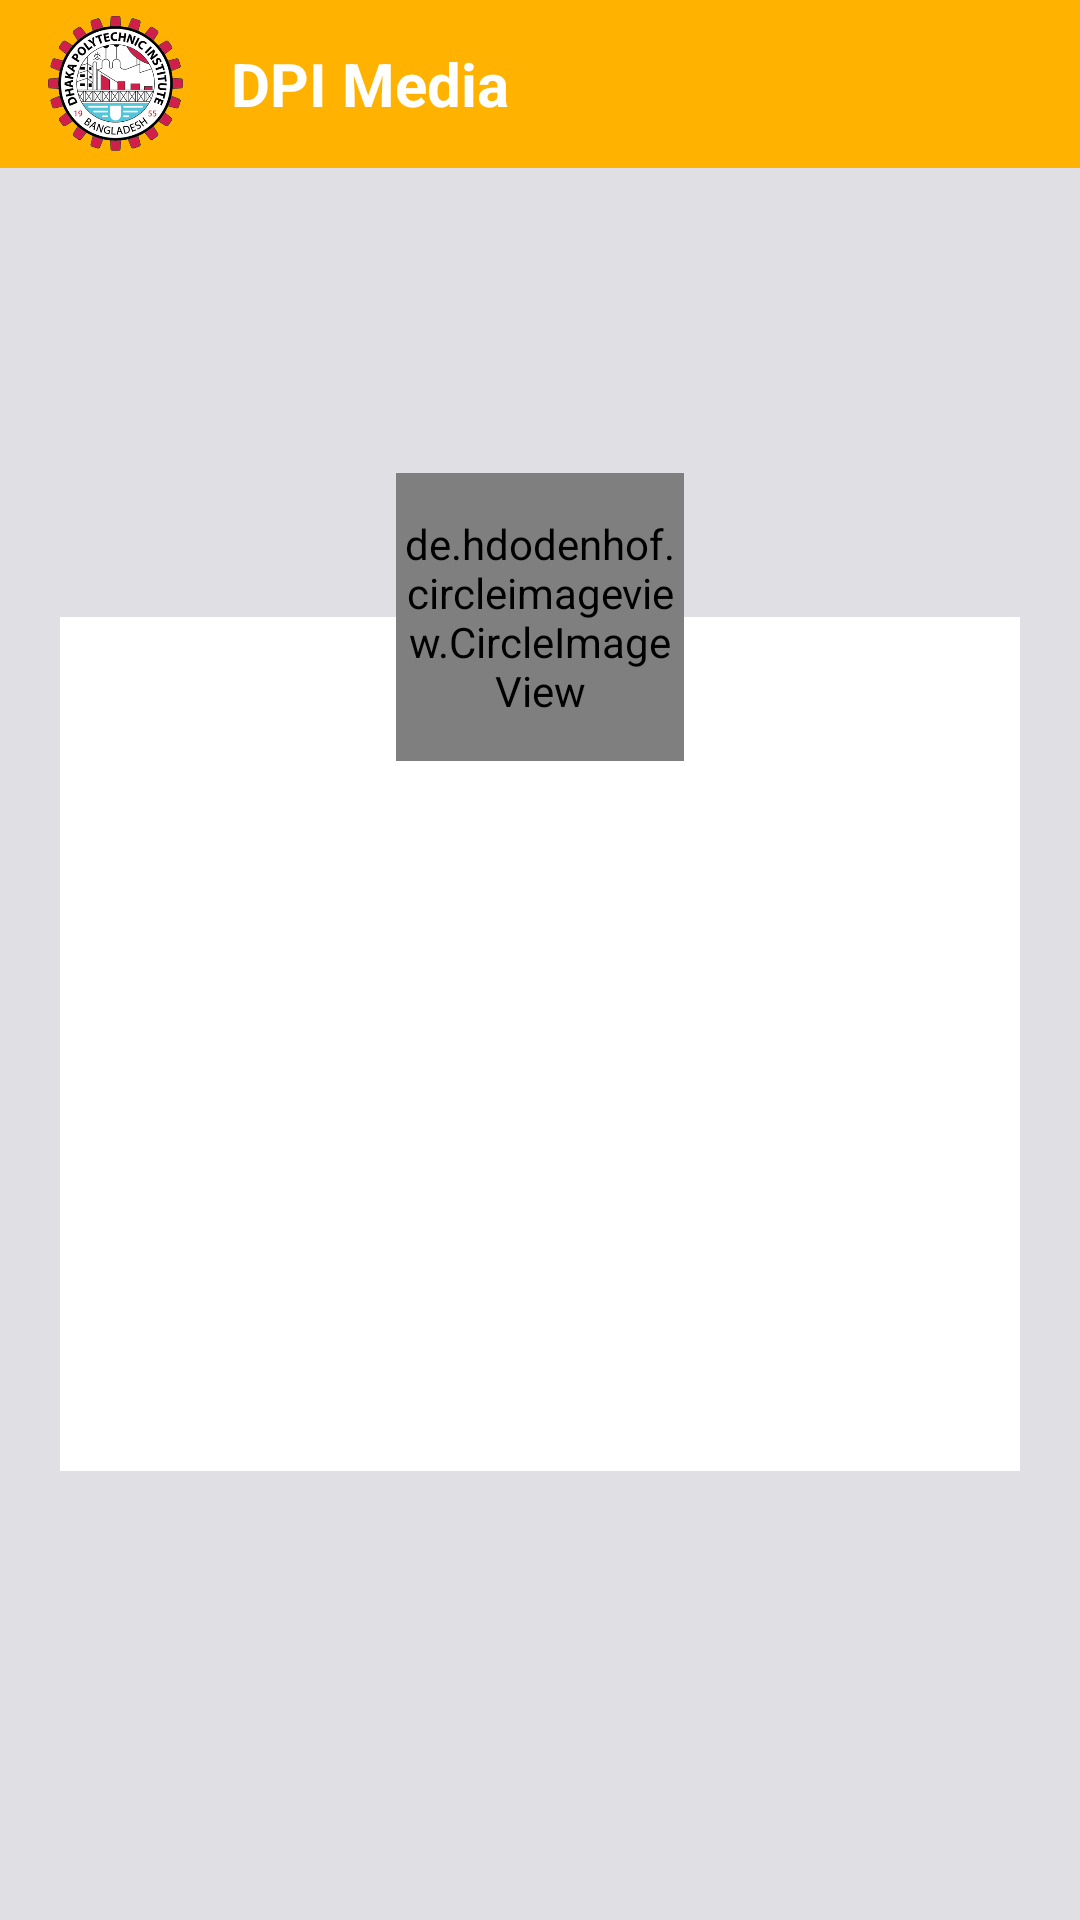

The Android layout XML behind this screen, and the referenced resources:
<!-- AndroidManifest.xml: application theme Theme.DPIChat -->
<!-- res/layout/fragment_friend_profile.xml -->
<?xml version="1.0" encoding="utf-8"?>
<androidx.constraintlayout.widget.ConstraintLayout xmlns:android="http://schemas.android.com/apk/res/android"
    xmlns:app="http://schemas.android.com/apk/res-auto"
    xmlns:tools="http://schemas.android.com/tools"
    android:layout_width="match_parent"
    android:layout_height="match_parent"
    android:background="@color/colorBorder"
    tools:context=".Fragment.FriendProfile">

    <androidx.appcompat.widget.Toolbar
        android:id="@+id/toolbar2"
        android:layout_width="match_parent"
        android:layout_height="wrap_content"
        android:background="@color/purple_500"
        app:layout_constraintEnd_toEndOf="parent"
        app:layout_constraintStart_toStartOf="parent"
        app:layout_constraintTop_toTopOf="parent">

        <LinearLayout
            android:layout_width="match_parent"
            android:layout_height="match_parent"
            android:orientation="horizontal"
            tools:ignore="UseCompoundDrawables">

            <ImageView
                android:layout_width="45dp"
                android:layout_height="45dp"
                android:contentDescription="@string/app_name"
                android:src="@drawable/logo" />

            <TextView
                android:layout_width="wrap_content"
                android:layout_height="wrap_content"
                android:layout_gravity="center_vertical"
                android:layout_marginStart="16dp"
                android:text="@string/app_name"
                android:textColor="@color/white"
                android:textSize="20sp"
                android:textStyle="bold" />


        </LinearLayout>
    </androidx.appcompat.widget.Toolbar>

    <LinearLayout
        android:id="@+id/layout_profile"
        android:layout_width="match_parent"
        android:layout_height="wrap_content"
        android:layout_margin="20dp"
        android:background="@color/white"
        android:gravity="center"
        android:orientation="vertical"
        android:paddingBottom="30dp"
        app:layout_constraintBottom_toBottomOf="parent"
        app:layout_constraintEnd_toEndOf="parent"
        app:layout_constraintStart_toStartOf="parent"
        app:layout_constraintTop_toBottomOf="@+id/toolbar2">

        <TextView
            android:id="@+id/tv_name"
            android:layout_width="match_parent"
            android:layout_height="wrap_content"
            android:layout_marginTop="60dp"
            android:gravity="center"
            tools:text="@string/type_your_department"
            android:textAllCaps="true"
            android:textColor="@color/black"
            android:textSize="20sp"
            android:textStyle="bold" />

        <TextView
            android:id="@+id/tv_dep"
            android:layout_width="match_parent"
            android:layout_height="wrap_content"
            android:gravity="center"
            tools:text="@string/type_your_department"
            android:textColor="@color/black"
            android:textSize="16sp" />

        <TextView
            android:id="@+id/tv_roll"
            android:layout_width="match_parent"
            android:layout_height="wrap_content"
            android:layout_marginTop="30dp"
            android:gravity="center"
            android:padding="5dp"
            tools:text="@string/type_your_department"
            android:textColor="@color/colorTextTitle"
            android:textSize="14sp" />

        <TextView
            android:id="@+id/tv_reg"
            android:layout_width="match_parent"
            android:layout_height="wrap_content"
            android:gravity="center"
            android:padding="5dp"
            tools:text="@string/type_your_department"
            android:textColor="@color/colorTextTitle"
            android:textSize="14sp" />

        <TextView
            android:id="@+id/tv_phone"
            android:layout_width="match_parent"
            android:layout_height="wrap_content"
            android:gravity="center"
            android:padding="5dp"
            tools:text="@string/type_your_department"
            android:textColor="@color/colorTextTitle"
            android:textSize="14sp" />

        <TextView
            android:id="@+id/tv_email"
            android:layout_width="match_parent"
            android:layout_height="wrap_content"
            android:gravity="center"
            android:padding="5dp"
            tools:text="@string/type_your_department"
            android:textColor="@color/colorTextTitle"
            android:textSize="14sp" />


    </LinearLayout>

    <de.hdodenhof.circleimageview.CircleImageView
        android:id="@+id/imageView"
        android:layout_width="96dp"
        android:layout_height="96dp"
        android:scaleType="centerCrop"
        android:src="@drawable/image"
        app:civ_border_color="@color/white"
        app:civ_border_width="2dp"
        app:layout_constraintBottom_toTopOf="@+id/layout_profile"
        app:layout_constraintEnd_toEndOf="@+id/layout_profile"
        app:layout_constraintStart_toStartOf="@+id/layout_profile"
        app:layout_constraintTop_toTopOf="@+id/layout_profile" />

</androidx.constraintlayout.widget.ConstraintLayout>
<!-- resources referenced by this layout -->
<resources>
  <color name="black">#FF000000</color>
  <color name="colorBorder">#E0DFE3</color>
  <color name="colorTextTitle">#3D3C3B</color>
  <color name="purple_500">#FFB300</color>
  <color name="white">#FFFFFFFF</color>
  <!-- drawable image: jpg bitmap (drawable, 17111 bytes) -->
  <!-- drawable logo: png bitmap (drawable, 62421 bytes) -->
  <string name="app_name">DPI Media</string>
  <string name="type_your_department">Type your Department</string>
  <style name="Theme.DPIChat" parent="Theme.MaterialComponents.DayNight.NoActionBar">
          
          <item name="colorPrimary">@color/purple_500</item>
          <item name="colorPrimaryVariant">@color/purple_700</item>
          <item name="colorOnPrimary">@color/white</item>
          
          <item name="colorSecondary">@color/teal_200</item>
          <item name="colorSecondaryVariant">@color/teal_700</item>
          <item name="colorOnSecondary">@color/black</item>
          
          <item name="android:statusBarColor" tools:targetApi="l">?attr/colorPrimaryVariant</item>
          
      </style>
  <color name="purple_700">#EAA400</color>
  <color name="teal_200">#FF03DAC5</color>
  <color name="teal_700">#FF018786</color>
</resources>
